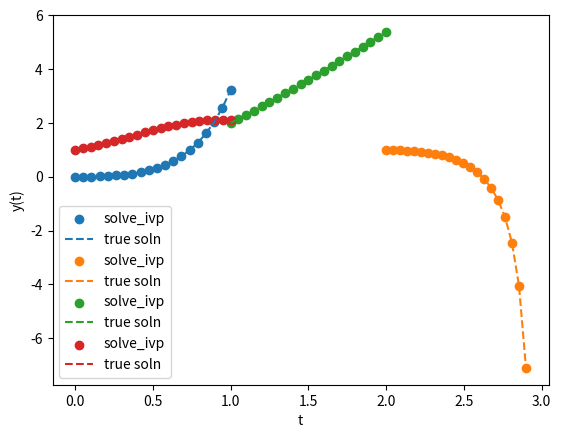

Python code for this plot:
#!/usr/bin/env python
# coding: utf-8

# In[1]:


import numpy as np
import matplotlib.pyplot as plt
from scipy.integrate import solve_ivp

def func1(t,y):
    return (t*np.exp(3*t))-(2*y)

def true_sol1(t):
    return 1/25*(np.exp(-2*t))*(1-np.exp(5*t)+5*(np.exp(5*t)*t))


t0=0
t1=1
t_arr=np.linspace(t0,t1,20)
y0=[0]

y_arr=solve_ivp(func1,(t0,t1),y0,t_eval=t_arr).y[0]
y_true=true_sol1(t_arr)

plt.scatter(t_arr,y_arr,label="solve_ivp")
plt.plot(t_arr,y_true,"--",label="true soln")
plt.grid()
plt.xlabel("t")
plt.ylabel("y(t)")
plt.legend()
#plt.savefig("Plot8a")
plt.show()




# In[2]:


def func2(t,y):
    return 1-((t-y)**2)

def true_sol2(t):
    return (1-(3*t)+(t**2))/(t-3)
    

t0=2
t1=2.9
t_arr=np.linspace(t0,t1,21)
y0=[1]

y_arr=solve_ivp(func2,(t0,t1),y0,t_eval=t_arr).y[0]
y_true=true_sol2(t_arr)

plt.scatter(t_arr,y_arr,label="solve_ivp")
plt.plot(t_arr,y_true,"--",label="true soln")
plt.grid()
plt.xlabel("t")
plt.ylabel("y(t)")
plt.legend()
#plt.savefig("Plot8b")
plt.show()


# In[3]:


def func3(t,y):
    return 1+(y/t)

def true_sol3(t):
    return 2*t+(t*np.log(t))

t0=1
t1=2
t_arr=np.linspace(t0,t1,21)
y0=[2]

y_arr=solve_ivp(func3,(t0,t1),y0,t_eval=t_arr).y[0]
y_true=true_sol3(t_arr)

plt.scatter(t_arr,y_arr,label="solve_ivp")
plt.plot(t_arr,y_true,"--",label="true soln")
plt.grid()
plt.xlabel("t")
plt.ylabel("y(t)")
plt.legend()
#plt.savefig("Plot8c")
plt.show()



# In[4]:


def func4(t,y):
    return np.cos(2*t)+np.sin(3*t)

def true_sol4(t):
    return (1/6)*(8-2*np.cos(3*t)+3*np.sin(2*t))

t0=0
t1=1
t_arr=np.linspace(t0,t1,21)
y0=[1]

y_arr=solve_ivp(func4,(t0,t1),y0,t_eval=t_arr).y[0]
y_true=true_sol4(t_arr)

plt.scatter(t_arr,y_arr,label="solve_ivp")
plt.plot(t_arr,y_true,"--",label="true soln")
plt.grid()
plt.xlabel("t")
plt.ylabel("y(t)")
plt.legend()
#plt.savefig("Plot8d")
plt.show()


# In[ ]:




